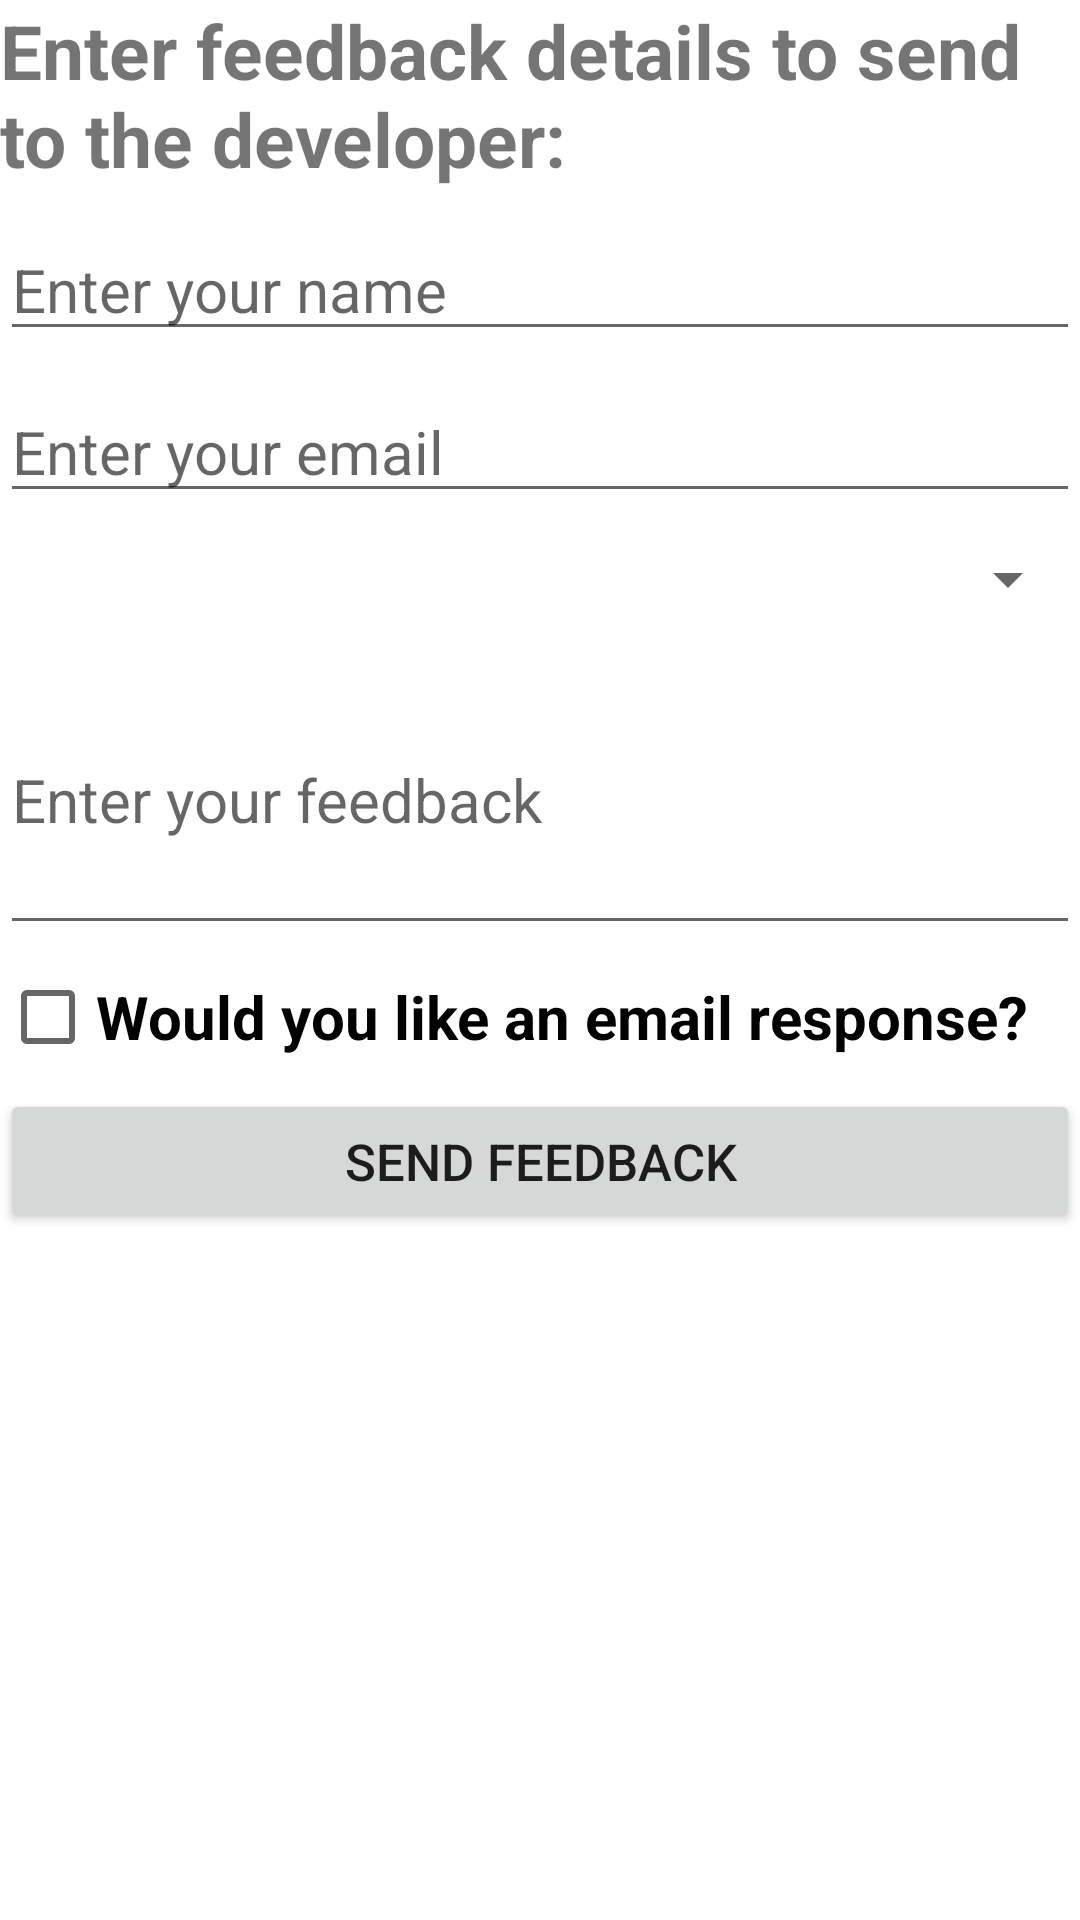

The Android layout XML behind this screen, and the referenced resources:
<!-- AndroidManifest.xml: application theme Theme.Caovuongbach_project -->
<!-- res/layout/addnew.xml -->
<?xml version="1.0" encoding="utf-8"?>
<LinearLayout xmlns:android="http://schemas.android.com/apk/res/android"
    android:orientation="vertical"
    android:layout_width="match_parent"
    android:layout_height="match_parent"
    android:layout_margin="5dp"
    >

    <TextView
        android:layout_width="match_parent"
        android:layout_height="wrap_content"
        android:text="Enter feedback details to send to the developer:"
        android:textSize="25sp"
        android:textStyle="bold"/>
    <EditText
        android:id="@+id/edName"
        android:layout_width="match_parent"
        android:layout_height="wrap_content"
        android:hint="Enter your name"
        android:layout_marginTop="10dp"
        android:textSize="20sp"/>
    <EditText
        android:id="@+id/edMail"
        android:layout_width="match_parent"
        android:layout_height="wrap_content"
        android:hint="Enter your email"
        android:layout_marginTop="10dp"
        android:textSize="20sp"/>
    <Spinner
        android:id="@+id/spinner"
        android:layout_width="match_parent"
        android:layout_height="wrap_content"
        android:layout_marginTop="10dp" />
    <EditText
        android:id="@+id/edContent"
        android:layout_width="match_parent"
        android:layout_height="100dp"
        android:hint="Enter your feedback"
        android:layout_marginTop="10dp"
        android:textSize="20sp"/>
    <CheckBox
        android:layout_width="match_parent"
        android:layout_height="wrap_content"
        android:id="@+id/checkbox"
        android:text="Would you like an email response?"
        android:textSize="20sp"
        android:textStyle="bold"/>
    <Button
        android:id="@+id/btSave"
        android:layout_width="match_parent"
        android:layout_height="wrap_content"
        android:text="Send Feedback"
        android:textSize="17sp"/>





</LinearLayout>
<!-- resources referenced by this layout -->
<resources>
  <style name="Theme.Caovuongbach_project" parent="Theme.MaterialComponents.DayNight.DarkActionBar">
          
          <item name="colorPrimary">@color/purple_500</item>
          <item name="colorPrimaryVariant">@color/purple_700</item>
          <item name="colorOnPrimary">@color/white</item>
          
          <item name="colorSecondary">@color/teal_200</item>
          <item name="colorSecondaryVariant">@color/teal_700</item>
          <item name="colorOnSecondary">@color/black</item>
          
          <item name="android:statusBarColor" tools:targetApi="l">?attr/colorPrimaryVariant</item>
          
      </style>
  <!-- not gathered from this repository: default colours our renderer supplied (Android Studio template values) -->
  <color name="purple_500">#FF6200EE</color>
  <color name="purple_700">#FF3700B3</color>
  <color name="teal_200">#FF03DAC5</color>
  <color name="teal_700">#FF018786</color>
  <color name="black">#FF000000</color>
  <color name="white">#FFFFFFFF</color>
</resources>
